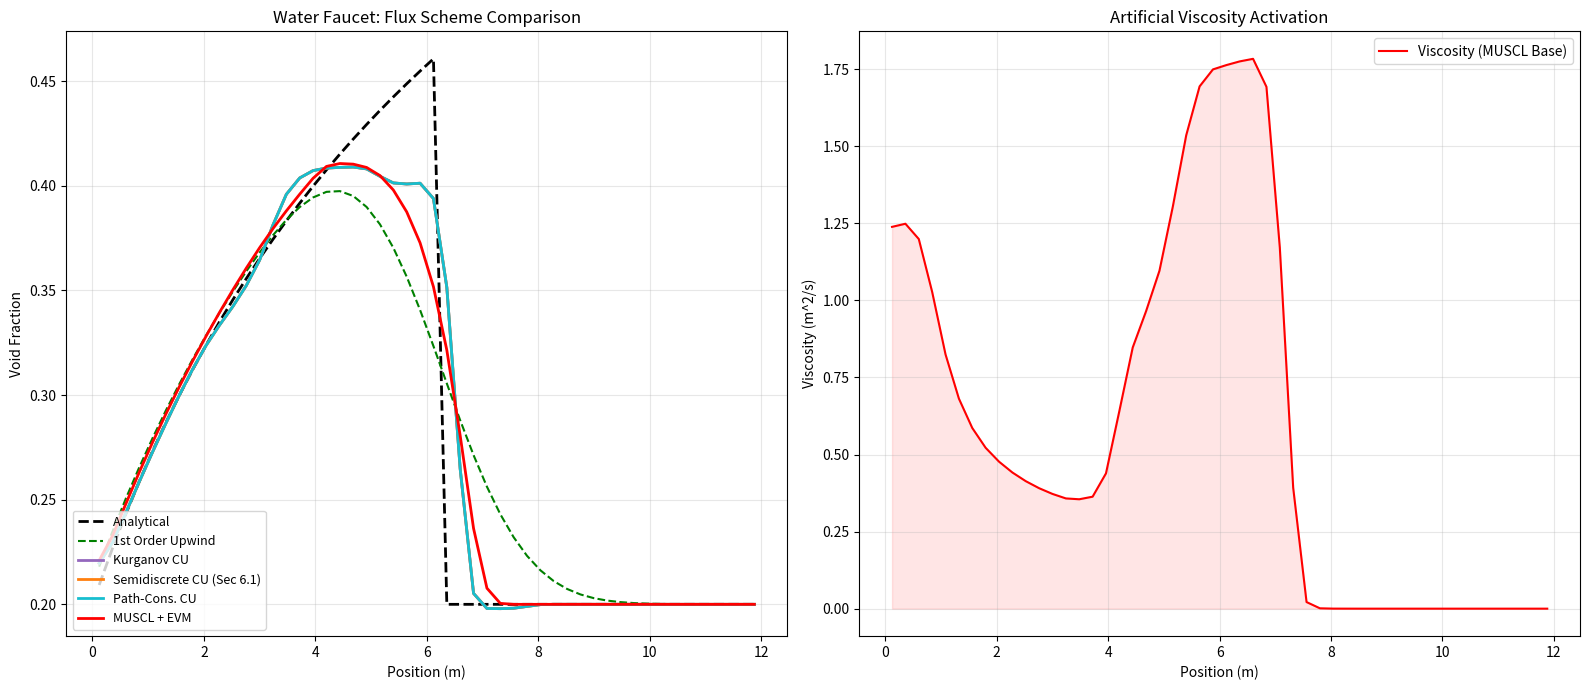

Reproduce this figure in Python.
import numpy as np
import math
import matplotlib.pyplot as plt

class FullPressureTwoFluidSolver:
    def __init__(self, n_cells=100, L=12.0, t_final=0.5):
        self.N = n_cells
        self.L = L
        self.dx = L / n_cells
        self.t_final = t_final
        self.x = np.linspace(self.dx/2, L - self.dx/2, self.N)

        # Physics Constants
        self.rho_l = 1000.0
        self.g = 9.81
        self.alpha0 = 0.2
        self.v0 = 10.0

        # State Arrays
        self.alpha = np.ones(self.N) * self.alpha0
        self.u_l = np.ones(self.N) * self.v0

        # History for Entropy Viscosity
        self.alpha_hist = [self.alpha.copy()] * 3

    # ---------------------------------------------------------------------
    # Nonconservative products (DLM / path-conservative interface terms)
    # ---------------------------------------------------------------------
    def nonconservative_matrix(self, U):
        """
        Return the nonconservative coefficient matrix B(U) for a term of the form
            U_t + F(U)_x + B(U) U_x = S(U).
        In the current faucet model we do NOT include any nonconservative products,
        so the default is zero.

        If you later add a nonconservative term (e.g., in a 1-pressure TFM with
        interfacial-pressure / relaxation terms written as B(U)U_x), override this
        function accordingly.

        Parameters
        ----------
        U : array_like, shape (2,)
            State vector [mass, mom].

        Returns
        -------
        B : ndarray, shape (2,2)
        """
        return np.zeros((2, 2), dtype=float)

    def _path_integral_BdU(self, U_L, U_R, n_quad=2):
        """
        Compute the DLM path integral
            D(U_L,U_R) = ∫_0^1 B(φ(s)) φ_s(s) ds
        along a straight-line path φ(s) = U_L + s (U_R-U_L).

        Notes
        -----
        - For n_quad=2, we use 2-pt Gauss–Legendre on [0,1].
        - If B(U)=0 (default), D=0 and the method reduces to the conservative CU/HLL form.
        """
        dU = U_R - U_L
        if n_quad == 1:
            s_nodes = [0.5]
            w_nodes = [1.0]
        elif n_quad == 2:
            a = 1.0 / math.sqrt(3.0)
            s_nodes = [0.5 * (1.0 - a), 0.5 * (1.0 + a)]
            w_nodes = [0.5, 0.5]
        else:
            s_nodes = [(k + 0.5) / n_quad for k in range(n_quad)]
            w_nodes = [1.0 / n_quad] * n_quad

        D = np.zeros_like(dU, dtype=float)
        for s, w in zip(s_nodes, w_nodes):
            U = U_L + s * dU
            B = self.nonconservative_matrix(U)
            D += w * (B @ dU)
        return D

    def _pcu_fluctuations(self, U_L, U_R, F_L, F_R, a_minus, a_plus):
        """
        Compute path-conservative HLL-type fluctuations (M^- , M^+) satisfying:
            M^- + M^+ = (F_R - F_L) + D(U_L,U_R),
        where D is the DLM path integral for nonconservative products.

        Returns
        -------
        M_minus, M_plus : ndarrays shape (2,)
            Left-going and right-going fluctuations at the interface.
        """
        dU = U_R - U_L
        D = self._path_integral_BdU(U_L, U_R)
        C = (F_R - F_L) + D  # total jump consistent with the chosen path

        if a_minus >= 0.0:
            return np.zeros_like(C), C
        if a_plus <= 0.0:
            return C, np.zeros_like(C)

        denom = (a_plus - a_minus)
        M_minus = (a_plus / denom) * (C - a_minus * dU)
        M_plus  = (-a_minus / denom) * (C - a_plus  * dU)
        return M_minus, M_plus

    def van_leer(self, r):
        # Van Leer Slope Limiter
        # phi(r) = (r + |r|) / (1 + |r|)
        return (r + np.abs(r)) / (1.0 + np.abs(r))

    def limited_slope(self, Q):
        """
        Computes limited slopes for second-order reconstructions (Van Leer limiter).
        Falls back to first-order near boundaries.
        """
        slope = np.zeros_like(Q)
        for i in range(1, self.N - 1):
            d_minus = Q[i] - Q[i-1]
            d_plus  = Q[i+1] - Q[i]
            if abs(d_minus) < 1e-12 or abs(d_plus) < 1e-12:
                continue
            r = d_plus / d_minus
            phi = self.van_leer(r)
            slope[i] = phi * d_minus
        return slope

    def pp_limit_slopes_mass(self, mass, slope_mass, slope_mom, m_min=1e-10, m_max=None):
        """
        Positivity/bound-preserving slope limiter for MUSCL-type reconstructions.

        Ensures the reconstructed interface values
            mass_i^- = mass_i - 0.5*slope_mass_i
            mass_i^+ = mass_i + 0.5*slope_mass_i
        satisfy:  m_min <= mass_i^-, mass_i^+ <= m_max  (when m_max is not None).

        We rescale BOTH mass and momentum slopes by the SAME factor so that face velocities
        mom/mass do not blow up when mass is limited.
        """
        if m_max is None:
            m_max = np.inf

        sm = slope_mass.copy()
        sp = slope_mom.copy()

        for i in range(self.N):
            m = mass[i]
            if not np.isfinite(m) or m <= m_min:
                sm[i] = 0.0
                sp[i] = 0.0
                continue

            m_minus = m - 0.5 * sm[i]
            m_plus  = m + 0.5 * sm[i]

            theta = 1.0

            # Lower bound enforcement
            if m_minus < m_min:
                denom = m - m_minus
                if denom > 0:
                    theta = min(theta, (m - m_min) / denom)
            if m_plus < m_min:
                denom = m - m_plus
                if denom > 0:
                    theta = min(theta, (m - m_min) / denom)

            # Upper bound enforcement (optional, helps keep alpha in [0,1])
            if m_minus > m_max:
                denom = m_minus - m
                if denom > 0:
                    theta = min(theta, (m_max - m) / denom)
            if m_plus > m_max:
                denom = m_plus - m
                if denom > 0:
                    theta = min(theta, (m_max - m) / denom)

            theta = max(0.0, min(1.0, theta))
            sm[i] *= theta
            sp[i] *= theta

        return sm, sp

    def minmod(self, a, b):
        """Componentwise minmod limiter."""
        return 0.5 * (np.sign(a) + np.sign(b)) * np.minimum(np.abs(a), np.abs(b))

    def _cu_semidiscrete_flux(self, U_minus, U_plus, F_minus, F_plus, a_minus, a_plus):
        """
        Semidiscrete central-upwind numerical flux with built-in anti-diffusion:
            H = (a^+ f(U^-) - a^- f(U^+))/(a^+ - a^-) + (a^+ a^-)/(a^+ - a^-)(U^+ - U^-) - d/2
        where
            d = minmod( (U^+ - U*)/(a^+ - a^-), (U* - U^-)/(a^+ - a^-) )
            U* = (a^+ U^+ - a^- U^- - (f(U^+) - f(U^-)))/(a^+ - a^-)
        (See Handbook of Numerical Analysis, Chapter 20, Eqs. (46)-(49).)
        """
        denom = a_plus - a_minus
        if denom < 1e-14:
            # Degenerate case (no upwind direction); use centered flux
            return 0.5 * (F_minus + F_plus)

        U_star = (a_plus * U_plus - a_minus * U_minus - (F_plus - F_minus)) / denom
        d = self.minmod((U_plus - U_star) / denom, (U_star - U_minus) / denom)
        H = (a_plus * F_minus - a_minus * F_plus + a_plus * a_minus * (U_plus - U_minus)) / denom - 0.5 * d
        return H

    def compute_entropy_viscosity(self, dt, v_field):
        # 1. Update History
        self.alpha_hist.append(self.alpha.copy())
        if len(self.alpha_hist) > 3: self.alpha_hist.pop(0)

        if len(self.alpha_hist) < 3:
            return np.zeros(self.N + 1)

        # 2. Compute Residual
        if dt < 1e-12: return np.zeros(self.N + 1)

        d_dt = (3*self.alpha_hist[-1] - 4*self.alpha_hist[-2] + self.alpha_hist[-3]) / (2*dt)

        f = self.alpha * v_field
        df_dx = np.zeros(self.N)
        df_dx[1:-1] = (f[2:] - f[:-2]) / (2*self.dx)
        df_dx[0] = (f[1] - f[0]) / self.dx
        df_dx[-1] = (f[-1] - f[-2]) / self.dx

        Residual = np.abs(d_dt + df_dx)

        # 3. Normalization
        norm = np.max(np.abs(self.alpha - np.mean(self.alpha))) + 1e-10

        # 4. Coefficients
        #c_E = 1.0 # works great already
        c_E = 1.0
        nu_E = c_E * (self.dx**2) * Residual / norm

        c_max = 0.5
        nu_max = c_max * self.dx * np.abs(v_field)
        nu_cell = np.minimum(nu_max, nu_E)

        # Map to Faces
        nu_face = np.zeros(self.N + 1)
        nu_face[1:-1] = 0.5 * (nu_cell[1:] + nu_cell[:-1])
        nu_face[0] = nu_cell[0]
        nu_face[-1] = nu_cell[-1]

        return nu_face

    def check_stability(self):
        if np.any(np.isnan(self.u_l)) or np.any(np.isinf(self.u_l)):
            return False
        if np.any(np.isnan(self.alpha)) or np.any(np.isinf(self.alpha)):
            return False
        if np.max(np.abs(self.u_l)) > 1e4:
            return False
        return True

    def reconstruct_MUSCL(self, Q):
        """
        Reconstructs Left state at face i using MUSCL with Van Leer Limiter
        """
        Q_L = np.zeros(self.N + 1)
        # Loop faces
        for i in range(1, self.N):
            if i < 2:
                # Fallback to 1st order at inlet boundary
                Q_L[i] = Q[i-1]
            else:
                # Calc slopes
                d_minus = Q[i-1] - Q[i-2]
                d_plus  = Q[i] - Q[i-1]

                if abs(d_minus) < 1e-10: r = 0.0
                else: r = d_plus / d_minus

                # Apply Limiter
                phi = self.van_leer(r)

                # Reconstruct
                Q_L[i] = Q[i-1] + 0.5 * phi * d_minus

        Q_L[0] = Q[0]
        Q_L[-1] = Q[-1]
        return Q_L

    def reconstruct_QUICK(self, Q):
        """
        Quadratic Upwind Interpolation (QUICK) assuming predominantly positive flow.
        Falls back to 1st order near boundaries or if velocity reverses.
        """
        Q_face = np.zeros(self.N + 1)
        # Positive-flow-biased stencil: face i between cells i-1 and i
        for i in range(1, self.N):
            if i < 3:
                Q_face[i] = Q[i-1]  # fallback near inlet
            else:
                Q_face[i] = (3*Q[i-1] + 6*Q[i-2] - Q[i-3]) / 8.0
        Q_face[0] = Q[0]
        Q_face[-1] = Q[-1]
        return Q_face

    def reconstruct_ENO2(self, Q):
        """
        Second-order ENO reconstruction for left state at face i (assumes positive flow).
        Chooses the smoother stencil between left and right differences.
        """
        Q_face = np.zeros(self.N + 1)
        for i in range(1, self.N):
            if i < 2 or i > self.N - 2:
                Q_face[i] = Q[i-1]  # fallback near boundaries
                continue

            d_left = Q[i-1] - Q[i-2]
            d_right = Q[i] - Q[i-1]
            d_more = Q[i+1] - Q[i]

            # Choose smoother slope between {d_left, d_right} vs {d_right, d_more}
            smooth_left = abs(d_right - d_left)
            smooth_right = abs(d_more - d_right)

            if smooth_left <= smooth_right:
                slope = d_right
                Q_face[i] = Q[i-1] + 0.5 * slope
            else:
                slope = d_more
                Q_face[i] = Q[i] - 0.5 * slope

        Q_face[0] = Q[0]
        Q_face[-1] = Q[-1]
        return Q_face

    def reconstruct_WENO3(self, Q):
        """
        Third-order WENO (2-point stencils) for left state at face i.
        Bias assumes positive advection direction.
        """
        eps = 1e-6
        Q_face = np.zeros(self.N + 1)
        for i in range(1, self.N):
            if i < 2 or i > self.N - 2:
                Q_face[i] = Q[i-1]
                continue

            v0 = 0.5 * (Q[i-2] + Q[i-1])      # stencil S0
            v1 = 0.5 * (-Q[i-1] + 3*Q[i])     # stencil S1

            beta0 = (Q[i-1] - Q[i-2])**2
            beta1 = (Q[i] - Q[i-1])**2

            alpha0 = 1.0 / (eps + beta0)**2
            alpha1 = 2.0 / (eps + beta1)**2  # give downstream stencil larger linear weight
            w0 = alpha0 / (alpha0 + alpha1)
            w1 = alpha1 / (alpha0 + alpha1)

            Q_face[i] = w0 * v0 + w1 * v1

        Q_face[0] = Q[0]
        Q_face[-1] = Q[-1]
        return Q_face

    def reconstruct_CWENO3(self, Q):
        """
        Symmetric central WENO-3: average left/right-biased WENO3 reconstructions.
        Provides a less upwind-biased smooth profile.
        """
        left = self.reconstruct_WENO3(Q)

        # Right-biased WENO3 by flipping indices around the face
        eps = 1e-6
        right = np.zeros(self.N + 1)
        for i in range(1, self.N):
            if i < 2 or i > self.N - 2:
                right[i] = Q[i]
                continue

            v0 = 0.5 * (Q[i+1] + Q[i])        # stencil to the right
            v1 = 0.5 * (-Q[i] + 3*Q[i-1])     # stencil to the left (mirrored)

            beta0 = (Q[i+1] - Q[i])**2
            beta1 = (Q[i] - Q[i-1])**2

            alpha0 = 1.0 / (eps + beta0)**2
            alpha1 = 2.0 / (eps + beta1)**2
            w0 = alpha0 / (alpha0 + alpha1)
            w1 = alpha1 / (alpha0 + alpha1)

            right[i] = w0 * v0 + w1 * v1

        right[0] = Q[0]
        right[-1] = Q[-1]

        return 0.5 * (left + right)

    def solve(self, scheme='Upwind1'):
        # Reset State
        self.alpha = np.ones(self.N) * self.alpha0
        self.u_l = np.ones(self.N) * self.v0
        self.alpha_hist = [self.alpha.copy()] * 3

        t = 0.0
        CFL = 0.1
        if any(tag in scheme for tag in ['ENO', 'WENO', 'CWENO', 'KU', 'PCU', 'SDCU']):
            CFL = 0.05  # tighten timestep for high-order / central-upwind schemes
        visc_record = np.zeros(self.N + 1)

        while t < self.t_final:
            if not self.check_stability():
                print(f"  [Warning] Simulation blew up at t={t:.4f}s with scheme {scheme}")
                break

            # 1. Adaptive Time Step
            max_v = np.max(np.abs(self.u_l)) + 1e-6
            dt = CFL * self.dx / max_v
            if t + dt > self.t_final: dt = self.t_final - t

            # --- 2. Compute Viscosity (if EVM enabled) ---
            if 'EVM' in scheme:
                nu_visc = self.compute_entropy_viscosity(dt, self.u_l)
                visc_record = np.maximum(visc_record, nu_visc)
            else:
                nu_visc = np.zeros(self.N + 1)

            # --- 3. Compute Fluxes ---
            flux_mass = np.zeros(self.N + 1)
            flux_mom  = np.zeros(self.N + 1)

            # Artificial-viscosity dissipation kept as a separate conservative flux.
            flux_mass_diss = np.zeros(self.N + 1)
            flux_mom_diss  = np.zeros(self.N + 1)

            mass = (1 - self.alpha) * self.rho_l
            mom  = mass * self.u_l

            # Pre-calculate Reconstructions if needed
            if 'MUSCL' in scheme:
                rho_muscl = self.reconstruct_MUSCL(mass)
                u_muscl   = self.reconstruct_MUSCL(self.u_l)
            if 'QUICK' in scheme:
                rho_quick = self.reconstruct_QUICK(mass)
                u_quick   = self.reconstruct_QUICK(self.u_l)
            if ('NT' in scheme) or ('KU' in scheme) or ('PCU' in scheme) or ('SDCU' in scheme):
                slope_mass = self.limited_slope(mass)
                slope_mom  = self.limited_slope(mom)
                # Make the reconstruction truly bound/positivity-preserving for mass
                slope_mass, slope_mom = self.pp_limit_slopes_mass(
                    mass, slope_mass, slope_mom,
                    m_min=1e-10,
                    m_max=self.rho_l - 1e-10,
                )
            if 'ENO' in scheme:
                rho_eno = self.reconstruct_ENO2(mass)
                u_eno   = self.reconstruct_ENO2(self.u_l)
            if 'WENO' in scheme and 'CWENO' not in scheme:
                rho_weno = self.reconstruct_WENO3(mass)
                u_weno   = self.reconstruct_WENO3(self.u_l)
            if 'CWENO' in scheme:
                rho_cweno = self.reconstruct_CWENO3(mass)
                u_cweno   = self.reconstruct_CWENO3(self.u_l)

            # Add a small Rusanov-like baseline viscosity for high-order schemes to prevent blow-up
            if any(tag in scheme for tag in ['ENO', 'WENO', 'CWENO', 'KU', 'PCU', 'SDCU']):
                face_speed = np.zeros(self.N + 1)
                face_speed[1:-1] = 0.5 * (np.abs(self.u_l[:-1]) + np.abs(self.u_l[1:]))
                face_speed[0] = np.abs(self.v0)
                face_speed[-1] = face_speed[-2]
                c_base = 0.2
                nu_visc = np.maximum(nu_visc, c_base * self.dx * face_speed)

            for i in range(1, self.N):
                # Basic Neighbors
                rho_L = mass[i-1]
                rho_R = mass[i]
                u_L = self.u_l[i-1]
                u_R = self.u_l[i]
                # Defaults (used by non-CU schemes and for diffusion term)
                mass_L = rho_L
                mass_R = rho_R
                mom_L  = mom[i-1]
                mom_R  = mom[i]

                # --- FLUX SELECTION ---

                if 'Upwind1' in scheme:
                    rho_face = rho_L
                    u_face   = u_L

                elif 'Central' in scheme:
                    rho_face = 0.5 * (rho_L + rho_R)
                    u_face   = 0.5 * (u_L + u_R)

                elif 'MUSCL' in scheme:
                    # Use the limited reconstructed values
                    rho_face = rho_muscl[i]
                    u_face   = u_muscl[i]

                elif 'QUICK' in scheme:
                    rho_face = rho_quick[i]
                    u_face   = u_quick[i]

                elif 'ENO' in scheme:
                    rho_face = rho_eno[i]
                    u_face   = u_eno[i]

                elif 'CWENO' in scheme:
                    rho_face = rho_cweno[i]
                    u_face   = u_cweno[i]

                elif 'WENO' in scheme:
                    rho_face = rho_weno[i]
                    u_face   = u_weno[i]

                elif 'KU' in scheme:
                    # Positivity-preserving central-upwind (Kurganov-type) flux
                    mass_L = mass[i-1] + 0.5 * slope_mass[i-1]
                    mass_R = mass[i]   - 0.5 * slope_mass[i]
                    mom_L  = mom[i-1]  + 0.5 * slope_mom[i-1]
                    mom_R  = mom[i]    - 0.5 * slope_mom[i]

                    u_L_face = mom_L / mass_L
                    u_R_face = mom_R / mass_R

                    f_mass_L = mom_L
                    f_mass_R = mom_R
                    f_mom_L  = mom_L * u_L_face
                    f_mom_R  = mom_R * u_R_face

                    a_plus  = max(u_L_face, u_R_face, 0.0)
                    a_minus = min(u_L_face, u_R_face, 0.0)
                    denom = a_plus - a_minus

                    if denom < 1e-14:
                        # fallback to local Lax-Friedrichs at nearly-stationary interfaces
                        s = max(abs(u_L_face), abs(u_R_face)) + 1e-14
                        f_mass_conv = 0.5 * (f_mass_L + f_mass_R) - 0.5 * s * (mass_R - mass_L)
                        f_mom_conv  = 0.5 * (f_mom_L  + f_mom_R ) - 0.5 * s * (mom_R  - mom_L )
                    else:
                        f_mass_conv = (a_plus * f_mass_L - a_minus * f_mass_R + a_plus * a_minus * (mass_R - mass_L)) / denom
                        f_mom_conv  = (a_plus * f_mom_L  - a_minus * f_mom_R  + a_plus * a_minus * (mom_R  - mom_L )) / denom
                elif 'SDCU' in scheme:
                    # Semidiscrete central-upwind flux (Section 6.1) with built-in anti-diffusion.
                    # See Handbook of Numerical Analysis, Chapter 20, Eqs. (46)-(49).
                    mass_L = mass[i-1] + 0.5 * slope_mass[i-1]
                    mass_R = mass[i]   - 0.5 * slope_mass[i]
                    mom_L  = mom[i-1]  + 0.5 * slope_mom[i-1]
                    mom_R  = mom[i]    - 0.5 * slope_mom[i]

                    mass_L = max(mass_L, 1e-12)
                    mass_R = max(mass_R, 1e-12)

                    U_minus = np.array([mass_L, mom_L], dtype=float)
                    U_plus  = np.array([mass_R, mom_R], dtype=float)

                    u_minus = U_minus[1] / U_minus[0]
                    u_plus  = U_plus[1]  / U_plus[0]

                    F_minus = np.array([U_minus[1], U_minus[1] * u_minus], dtype=float)
                    F_plus  = np.array([U_plus[1],  U_plus[1]  * u_plus ], dtype=float)

                    a_plus  = max(u_minus, u_plus, 0.0)
                    a_minus = min(u_minus, u_plus, 0.0)

                    H = self._cu_semidiscrete_flux(U_minus, U_plus, F_minus, F_plus, a_minus, a_plus)
                    f_mass_conv = H[0]
                    f_mom_conv  = H[1]

                elif 'PCU' in scheme:
                    # True positivity-preserving central-upwind FV flux.
                    # NOTE: In this simplified faucet model the PDE is conservative; there is no
                    # nonconservative product to integrate along a path, so a genuine path term is zero.
                    mass_L = mass[i-1] + 0.5 * slope_mass[i-1]
                    mass_R = mass[i]   - 0.5 * slope_mass[i]
                    mom_L  = mom[i-1]  + 0.5 * slope_mom[i-1]
                    mom_R  = mom[i]    - 0.5 * slope_mom[i]

                    u_L_face = mom_L / mass_L
                    u_R_face = mom_R / mass_R

                    f_mass_L = mom_L
                    f_mass_R = mom_R
                    f_mom_L  = mom_L * u_L_face
                    f_mom_R  = mom_R * u_R_face

                    a_plus  = max(u_L_face, u_R_face, 0.0)
                    a_minus = min(u_L_face, u_R_face, 0.0)
                    denom = a_plus - a_minus

                    if denom < 1e-14:
                        s = max(abs(u_L_face), abs(u_R_face)) + 1e-14
                        f_mass_conv = 0.5 * (f_mass_L + f_mass_R) - 0.5 * s * (mass_R - mass_L)
                        f_mom_conv  = 0.5 * (f_mom_L  + f_mom_R ) - 0.5 * s * (mom_R  - mom_L )
                    else:
                        f_mass_conv = (a_plus * f_mass_L - a_minus * f_mass_R + a_plus * a_minus * (mass_R - mass_L)) / denom
                        f_mom_conv  = (a_plus * f_mom_L  - a_minus * f_mom_R  + a_plus * a_minus * (mom_R  - mom_L )) / denom
                elif 'NT' in scheme:
                    # Nessyahu-Tadmor 2nd-order central flux (Lax-Friedrichs form)
                    mass_minus = mass[i-1] + 0.5 * slope_mass[i-1]
                    mass_plus  = mass[i]   - 0.5 * slope_mass[i]
                    mom_minus  = mom[i-1]  + 0.5 * slope_mom[i-1]
                    mom_plus   = mom[i]    - 0.5 * slope_mom[i]
                    # Use reconstructed states for the viscosity term as well
                    mass_L = mass_minus
                    mass_R = mass_plus
                    mom_L  = mom_minus
                    mom_R  = mom_plus

                    u_minus = mom_minus / mass_minus if mass_minus > 1e-8 else 0.0
                    u_plus  = mom_plus  / mass_plus  if mass_plus  > 1e-8 else 0.0

                    f_mass_minus = mass_minus * u_minus
                    f_mass_plus  = mass_plus  * u_plus
                    f_mom_minus  = mom_minus  * u_minus
                    f_mom_plus   = mom_plus   * u_plus

                    a_face = max(abs(u_minus), abs(u_plus)) + 1e-6

                    f_mass_conv = 0.5 * (f_mass_minus + f_mass_plus) - 0.5 * a_face * (mass_plus - mass_minus)
                    f_mom_conv  = 0.5 * (f_mom_minus + f_mom_plus)   - 0.5 * a_face * (mom_plus - mom_minus)

                # Convective Flux
                if ('NT' not in scheme) and ('KU' not in scheme) and ('PCU' not in scheme) and ('SDCU' not in scheme):
                    f_mass_conv = rho_face * u_face
                    f_mom_conv  = rho_face * u_face**2

                # --- ADD DIFFUSION / ARTIFICIAL VISCOSITY (conservative form) ---
                # Interpret nu_visc as a face diffusivity and write it as an additional
                # Rusanov/Lax-Friedrichs dissipation term using the (possibly reconstructed) jump.
                s_visc = 2.0 * nu_visc[i] / self.dx  # [m/s]

                # Conservative artificial-viscosity dissipation term.
                flux_mass_diss[i] = -0.5 * s_visc * (mass_R - mass_L)
                flux_mom_diss[i]  = -0.5 * s_visc * (mom_R  - mom_L )

                flux_mass[i] = f_mass_conv + flux_mass_diss[i]
                flux_mom[i]  = f_mom_conv  + flux_mom_diss[i]

            # Boundary Fluxes
            rho_in = (1.0 - self.alpha0) * self.rho_l

            flux_mass[0] = rho_in * self.v0
            flux_mom[0]  = rho_in * self.v0**2
            flux_mass[-1] = flux_mass[-2]
            flux_mom[-1]  = flux_mom[-2]
            # --- 4. Update Equations ---
            div_mass = (flux_mass[1:] - flux_mass[:-1]) / self.dx
            div_mom  = (flux_mom[1:] - flux_mom[:-1]) / self.dx

            force_grav = (1.0 - self.alpha) * self.rho_l * self.g

            mass_new = (1-self.alpha)*self.rho_l - dt * div_mass
            mom_new  = (1-self.alpha)*self.rho_l*self.u_l + dt * (-div_mom + force_grav)

            self.alpha = 1.0 - (mass_new / self.rho_l)
            self.alpha = np.clip(self.alpha, 0.0, 1.0)

            self.u_l = np.zeros_like(mass_new)
            mask = mass_new > 1e-6
            self.u_l[mask] = mom_new[mask] / mass_new[mask]

            t += dt

        visc_centers = 0.5 * (visc_record[1:] + visc_record[:-1])
        return self.x, self.alpha, visc_centers

    def analytical_solution(self, t_current):
        alpha_exact = np.zeros_like(self.x)
        x_front = self.v0 * t_current + 0.5 * self.g * t_current**2
        for i, xi in enumerate(self.x):
            if xi < x_front:
                v = np.sqrt(self.v0**2 + 2 * self.g * xi)
                alpha_exact[i] = 1.0 - ((1.0 - self.alpha0) * self.v0) / v
            else:
                alpha_exact[i] = self.alpha0
        return self.x, alpha_exact

# --- RUNNING THE CASES ---
N_cells=50
solver = FullPressureTwoFluidSolver(n_cells=N_cells, t_final=0.5)

x_ref, alpha_ref = solver.analytical_solution(0.5)
results = {}

print("1. Running 1st Order Upwind...")
results['Up1'] = solver.solve(scheme='Upwind1')

print("2. Running MUSCL (Van Leer) [No EVM]...")
results['MUSCL'] = solver.solve(scheme='MUSCL')

print("3. Running Central [No EVM]...")
results['Cen'] = solver.solve(scheme='Central')

print("4. Running Central + EVM...")
results['Cen_EVM'] = solver.solve(scheme='Central_EVM')

print("5. Running MUSCL + EVM...")
results['MUSCL_EVM'] = solver.solve(scheme='MUSCL_EVM')

print("6. Running QUICK (3rd order upwind, no EVM)...")
results['QUICK'] = solver.solve(scheme='QUICK')

print("7. Running Nessyahu-Tadmor 2nd Order Central...")
results['NT'] = solver.solve(scheme='NT')

print("8. Running ENO-2 (no EVM)...")
results['ENO2'] = solver.solve(scheme='ENO')

print("9. Running WENO-3 (no EVM)...")
results['WENO3'] = solver.solve(scheme='WENO')

print("10. Running Central WENO-3 (CWENO)...")
results['CWENO3'] = solver.solve(scheme='CWENO')

print("11. Running Kurganov Central-Upwind...")
results['KU'] = solver.solve(scheme='KU')

print("11b. Running Semidiscrete Central-Upwind (Section 6.1, with anti-diffusion)...")
results['SDCU'] = solver.solve(scheme='SDCU')


print("12. Running Path-Conservative Central-Upwind...")
results['PCU'] = solver.solve(scheme='PCU')

# --- PLOTTING ---
fig, (ax1, ax2) = plt.subplots(1, 2, figsize=(16, 7))

# Plot 1: Void Fraction
ax1.set_title("Water Faucet: Flux Scheme Comparison")
ax1.plot(x_ref, alpha_ref, 'k--', linewidth=2, label='Analytical')

# Baseline / Unstable
ax1.plot(solver.x, results['Up1'][1], 'g--', label='1st Order Upwind')
#ax1.plot(solver.x, results['Cen'][1], 'm:',  label='Central (Unstable)')

# MUSCL (Standard)
#ax1.plot(solver.x, results['MUSCL'][1], 'y-', label='MUSCL (Van Leer)')
#ax1.plot(solver.x, results['QUICK'][1], 'k-', linewidth=1.5, label='QUICK')
#ax1.plot(solver.x, results['NT'][1], color='blue',linestyle='--',linewidth=2, label='Nessyahu-Tadmor 2nd Order')
ax1.plot(solver.x, results['KU'][1], color='tab:purple', linestyle='-', linewidth=2.0, label='Kurganov CU')
ax1.plot(solver.x, results['SDCU'][1], color='tab:orange', linestyle='-', linewidth=2.0, label='Semidiscrete CU (Sec 6.1)')
ax1.plot(solver.x, results['PCU'][1], color='tab:cyan', linestyle='-', linewidth=2.0, label='Path-Cons. CU')
#ax1.plot(solver.x, results['ENO2'][1], color='brown', linestyle='--', linewidth=2.0, label='ENO-2')
#ax1.plot(solver.x, results['WENO3'][1], color='red', linestyle='-.', linewidth=2.0, label='WENO-3')
#ax1.plot(solver.x, results['CWENO3'][1], color='orange', linestyle=':', linewidth=2.0, label='CWENO-3')

# EVM Stabilized
#ax1.plot(solver.x, results['Cen_EVM'][1], 'b-', linewidth=2, label='Central + EVM')
ax1.plot(solver.x, results['MUSCL_EVM'][1], 'r-', linewidth=2, label='MUSCL + EVM')

ax1.set_xlabel("Position (m)")
ax1.set_ylabel("Void Fraction")
#ax1.set_ylim(0.0, 0.35)
ax1.legend(loc='lower left', fontsize=9)
ax1.grid(True, alpha=0.3)

# Plot 2: Viscosity Profile
ax2.set_title("Artificial Viscosity Activation")
#ax2.plot(solver.x, results['Cen_EVM'][2], 'b-', label='Viscosity (Central Base)')
ax2.plot(solver.x, results['MUSCL_EVM'][2], 'r-', label='Viscosity (MUSCL Base)')
ax2.fill_between(solver.x, 0, results['MUSCL_EVM'][2], color='r', alpha=0.1)

ax2.set_xlabel("Position (m)")
ax2.set_ylabel("Viscosity (m^2/s)")
ax2.legend()
ax2.grid(True, alpha=0.3)

plt.tight_layout()
plt.savefig(f'Water_Faucet_Flux_Scheme_Comparison_nCells_{N_cells}.png')
plt.show()
